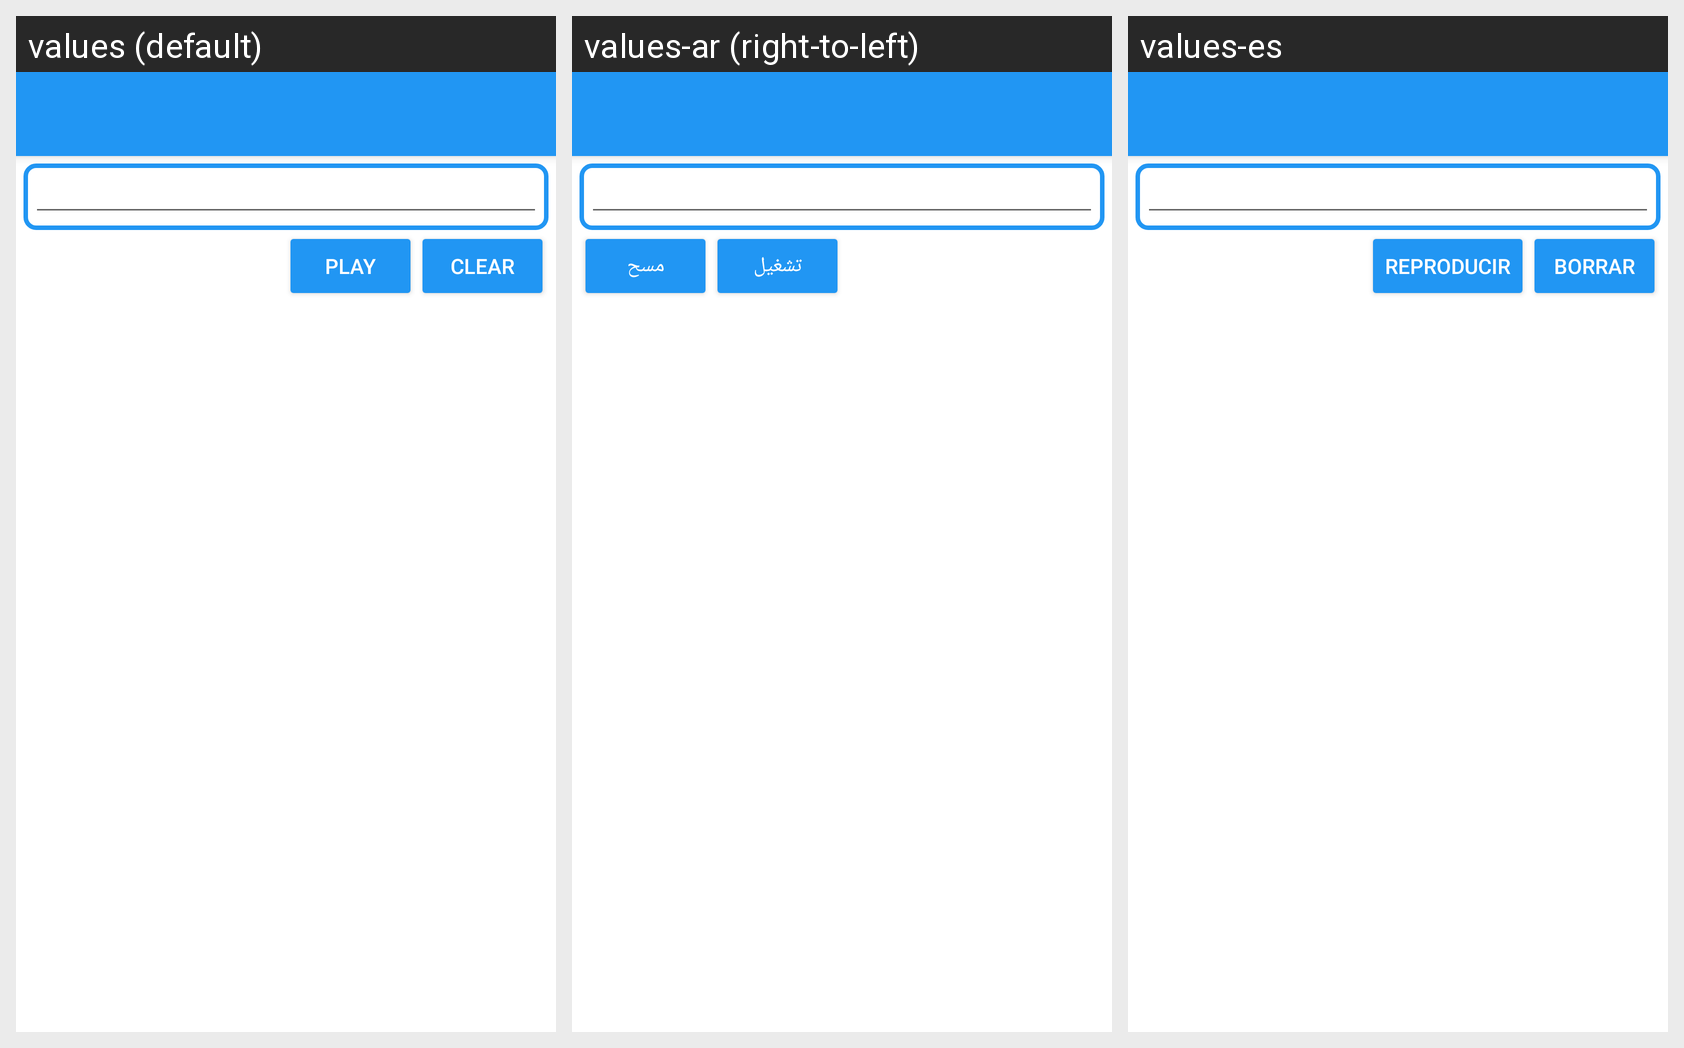

For this localized Android screen grid, give each drawn string resource with its value in every locale shown.
Android screen res/layout/activity_receive_freepad.xml rendered under 3 locales, left to right: values (default), values-ar (right-to-left), values-es. Device: Nexus 5 (rendered at 1080×1920; each locale shown at half size, 540×960, under a caption strip naming it); theme AppTheme.
Strings drawn on this screen, with the default value and each locale's value (text and hints the layout hard-codes, and strings that could not be matched under every locale, appear in the picture but are not listed):

play
  values: Play
  values-ar: تشغيل
  values-es: Reproducir

clear
  values: Clear
  values-ar: مسح
  values-es: Borrar
